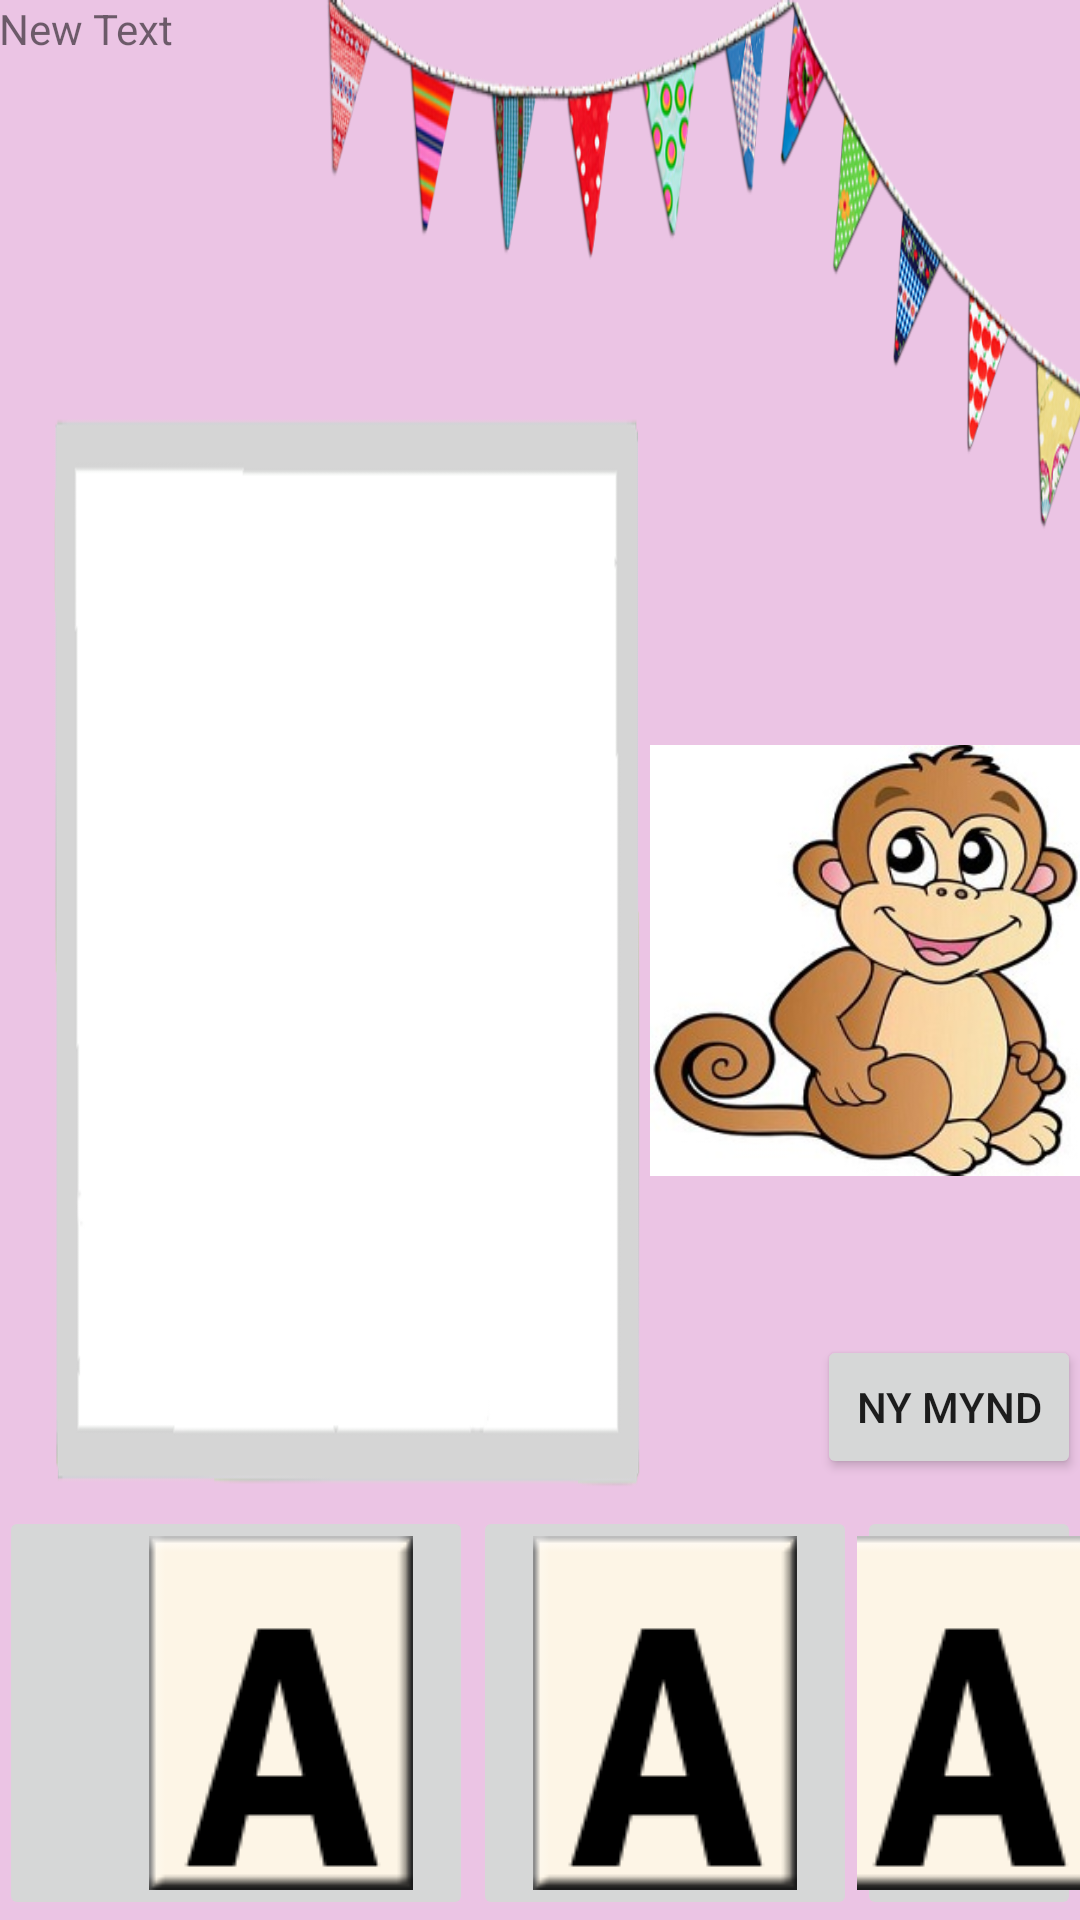

Layout XML and referenced resources for this Android screen:
<!-- AndroidManifest.xml: application theme AppTheme -->
<!-- res/layout/activity_spelling_game_two.xml -->
<RelativeLayout xmlns:android="http://schemas.android.com/apk/res/android"
    xmlns:tools="http://schemas.android.com/tools" android:layout_width="match_parent"
    android:layout_height="match_parent" android:paddingLeft="@dimen/activity_horizontal_margin"
    android:paddingRight="@dimen/activity_horizontal_margin"
    android:paddingTop="@dimen/activity_vertical_margin"
    android:paddingBottom="@dimen/activity_vertical_margin"
    android:background="@drawable/bll"
    tools:context="gl.giskaland.SpellingGame">

    <ImageButton
        android:layout_width="wrap_content"
        android:layout_height="wrap_content"
        android:id="@+id/SpellingOut1"
        android:src="@drawable/sa"
        android:layout_alignParentBottom="true"
        android:layout_alignParentLeft="true"
        android:layout_alignParentStart="true"
        android:paddingLeft="50dp"
        android:paddingRight="20dp"
        />

    <ImageButton
        android:layout_width="wrap_content"
        android:layout_height="wrap_content"
        android:id="@+id/SpellingOut2"
        android:src="@drawable/sa"
        android:layout_alignParentBottom="true"
        android:layout_toRightOf="@+id/SpellingOut1"
        android:layout_toEndOf="@+id/SpellingOut1"
        android:paddingLeft="20dp"
        android:paddingRight="20dp" />

    <ImageButton
        android:layout_width="wrap_content"
        android:layout_height="wrap_content"
        android:id="@+id/SpellingOut3"
        android:src="@drawable/sa"
        android:layout_alignParentBottom="true"
        android:layout_toRightOf="@+id/SpellingOut2"
        android:layout_toEndOf="@+id/SpellingOut2"
        android:paddingLeft="20dp"
        android:paddingRight="20dp" />

    <ImageButton
        android:layout_width="wrap_content"
        android:layout_height="wrap_content"
        android:id="@+id/SpellingOut4"
        android:src="@drawable/sa"
        android:layout_alignParentBottom="true"
        android:layout_toRightOf="@+id/SpellingOut3"
        android:layout_toEndOf="@+id/SpellingOut3"
        android:paddingLeft="20dp"
        android:paddingRight="20dp" />

    <ImageButton
        android:layout_width="wrap_content"
        android:layout_height="wrap_content"
        android:id="@+id/SpellingOut5"
        android:src="@drawable/sa"
        android:layout_alignParentBottom="true"
        android:layout_toRightOf="@+id/SpellingOut4"
        android:layout_toEndOf="@+id/SpellingOut4"
        android:paddingLeft="20dp"
        android:paddingRight="20dp" />

    <ImageButton
        android:layout_width="wrap_content"
        android:layout_height="wrap_content"
        android:id="@+id/SpellingOut6"
        android:src="@drawable/sa"
        android:layout_alignParentBottom="true"
        android:layout_toRightOf="@+id/SpellingOut5"
        android:layout_toEndOf="@+id/SpellingOut5"
        android:paddingLeft="20dp"
        android:paddingRight="20dp" />

    <ImageView
        android:layout_width="wrap_content"
        android:layout_height="wrap_content"
        android:id="@+id/imageOFitem"
        android:src="@drawable/api"
        android:layout_centerVertical="true"
        android:layout_toRightOf="@+id/SpellingOut1"
        android:layout_toEndOf="@+id/SpellingOut1"
        android:layout_marginLeft="59dp"
        android:layout_marginStart="59dp" />

    <TextView
        android:layout_width="wrap_content"
        android:layout_height="wrap_content"
        android:text="New Text"
        android:id="@+id/TextSpellingLevel2Score"
        android:layout_alignParentTop="true"
        android:layout_alignParentLeft="true"
        android:layout_alignParentStart="true"
        />

    <TextView
        android:layout_width="wrap_content"
        android:layout_height="wrap_content"
        android:text="New Text"
        android:id="@+id/OutPutText"
        android:layout_centerVertical="true"
        android:layout_toRightOf="@+id/newphoto"
        android:layout_toEndOf="@+id/newphoto"
        android:layout_marginLeft="132dp"
        android:layout_marginStart="132dp" />

    <Button
        android:layout_width="wrap_content"
        android:layout_height="wrap_content"
        android:text="Ny mynd"
        android:id="@+id/newphoto"
        android:layout_below="@+id/imageOFitem"
        android:layout_alignRight="@+id/SpellingOut6"
        android:layout_alignEnd="@+id/SpellingOut6" />
</RelativeLayout>
<!-- resources referenced by this layout -->
<resources>
  <!-- drawable api: jpg bitmap (drawable-mdpi, 27633 bytes) -->
  <!-- drawable bll: png bitmap (drawable-mdpi, 85813 bytes) -->
  <!-- drawable sa: png bitmap (drawable-mdpi, 4817 bytes) -->
  <style name="AppTheme" parent="Theme.AppCompat.Light.DarkActionBar">
          
      </style>
</resources>
